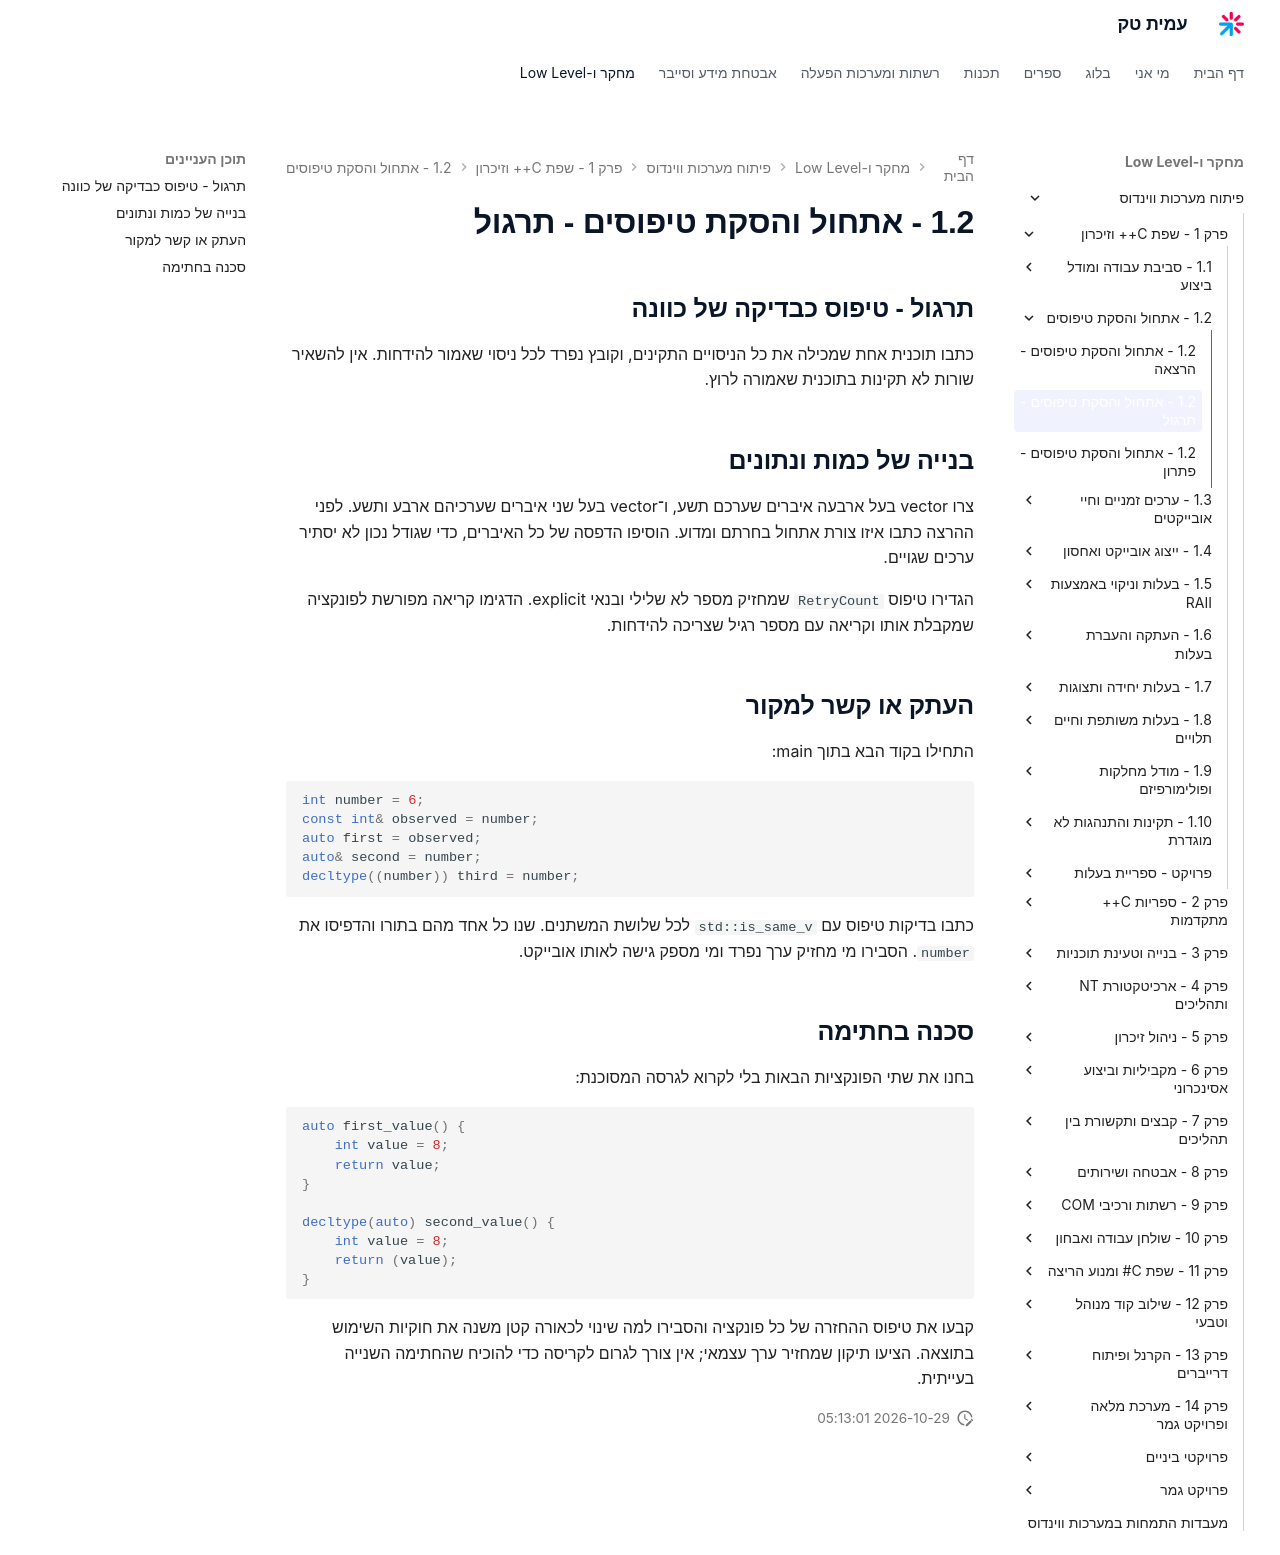

repository: AmitPinchasi/amittech · page: פיתוח-מערכות-ווינדוס/1 - שפת C++ וזיכרון/1.2 - אתחול והסקת טיפוסים/1.2 - אתחול והסקת טיפוסים - תרגול/index.html · generator: mkdocs

## תרגול - טיפוס כבדיקה של כוונה

כתבו תוכנית אחת שמכילה את כל הניסויים התקינים, וקובץ נפרד לכל ניסוי שאמור להידחות. אין להשאיר שורות לא תקינות בתוכנית שאמורה לרוץ.

## בנייה של כמות ונתונים

צרו vector בעל ארבעה איברים שערכם תשע, ו־vector בעל שני איברים שערכיהם ארבע ותשע. לפני ההרצה כתבו איזו צורת אתחול בחרתם ומדוע. הוסיפו הדפסה של כל האיברים, כדי שגודל נכון לא יסתיר ערכים שגויים.

הגדירו טיפוס `RetryCount` שמחזיק מספר לא שלילי ובנאי explicit. הדגימו קריאה מפורשת לפונקציה שמקבלת אותו וקריאה עם מספר רגיל שצריכה להידחות.

## העתק או קשר למקור

התחילו בקוד הבא בתוך main:

```cpp
int number = 6;
const int& observed = number;
auto first = observed;
auto& second = number;
decltype((number)) third = number;
```

כתבו בדיקות טיפוס עם `std::is_same_v` לכל שלושת המשתנים. שנו כל אחד מהם בתורו והדפיסו את `number`. הסבירו מי מחזיק ערך נפרד ומי מספק גישה לאותו אובייקט.

## סכנה בחתימה

בחנו את שתי הפונקציות הבאות בלי לקרוא לגרסה המסוכנת:

```cpp
auto first_value() {
    int value = 8;
    return value;
}

decltype(auto) second_value() {
    int value = 8;
    return (value);
}
```

קבעו את טיפוס ההחזרה של כל פונקציה והסבירו למה שינוי לכאורה קטן משנה את חוקיות השימוש בתוצאה. הציעו תיקון שמחזיר ערך עצמאי; אין צורך לגרום לקריסה כדי להוכיח שהחתימה השנייה בעייתית.
